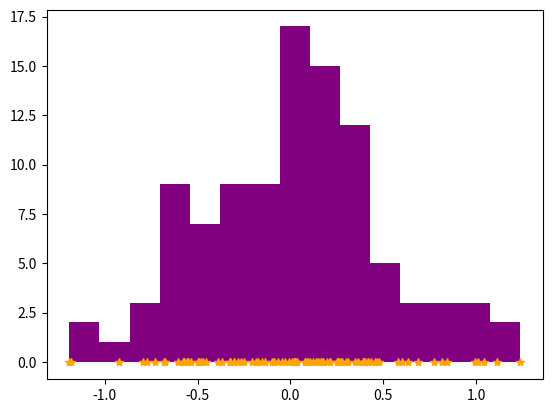

Reproduce this figure in Python. (Note: this script raises an exception after producing the figure.)
import numpy as np
import matplotlib.pyplot as plt
from scipy.stats import norm


np.random.seed(4)
x = np.random.normal(0.0, 0.5, 100)
xy = np.c_[x, -0.03 * np.ones_like(x)]
print(xy.shape)
plt.plot(xy[:, 0], xy[:, 1], "*", color='orange')
plt.hist(x, bins=15, color='purple', normed=True, ec='black')
t = np.linspace(np.min(x), np.max(x), 100)
plt.plot(t, norm.pdf(t, loc=0.0, scale=0.5), color='red')
plt.axvline(x=0.0, linestyle='--', color='cyan')
plt.savefig('MLE_Discrete.jpg')
plt.show()
